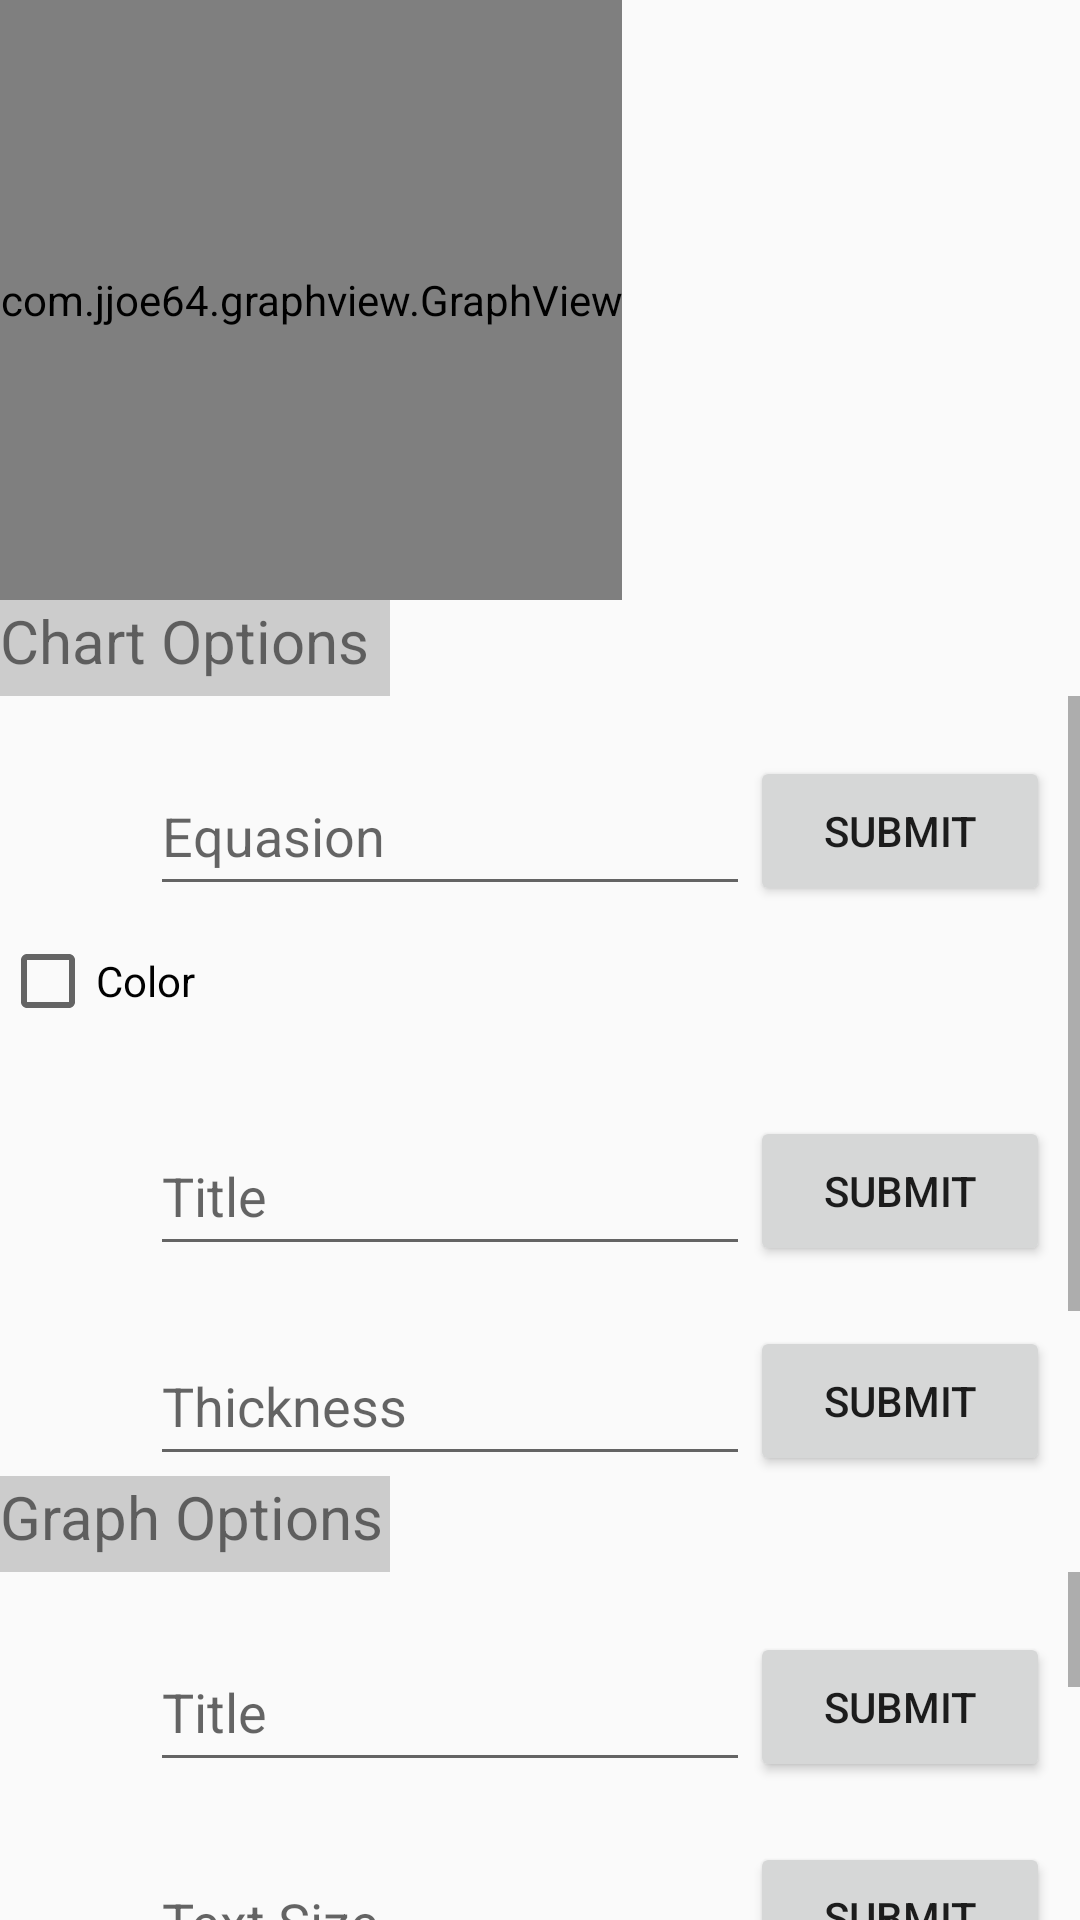

Layout XML and referenced resources for this Android screen:
<!-- AndroidManifest.xml: application theme Theme.MyTestApplication -->
<!-- res/layout/activity_first_line_chart.xml -->
<?xml version="1.0" encoding="utf-8"?>

<RelativeLayout xmlns:android="http://schemas.android.com/apk/res/android"
    android:layout_width="match_parent"
    android:layout_height="match_parent">

    <com.jjoe64.graphview.GraphView
        android:id="@+id/graph_line"
        android:layout_width="wrap_content"
        android:layout_height="200dp" />


    <TextView
        android:id="@+id/textview_for_chart_title"
        android:layout_width="130dp"
        android:layout_height="32dp"
        android:layout_below="@id/graph_line"
        android:text="Chart Options"
        android:textSize="20dp"
        android:background="#CCCCCC" />

    <ScrollView
        android:layout_width="360dp"
        android:layout_height="260dp"
        android:id="@+id/ScrollView_under_Chart_Options"
        android:layout_below="@id/textview_for_chart_title"
        android:scrollbars="vertical">

        <RelativeLayout
            android:layout_width="360dp"
            android:layout_height="260dp">

            <EditText
                android:layout_width="200dp"
                android:layout_height="50dp"
                android:layout_marginLeft="50dp"
                android:layout_marginTop="20dp"
                android:id="@+id/form_of_equasion"
                android:hint="Equasion"/>

            <Button
                android:id="@+id/submit_button_for_eqausion"
                android:layout_width="100dp"
                android:layout_height="50dp"
                android:layout_toRightOf="@id/form_of_equasion"
                android:layout_marginTop="20dp"
                android:text="Submit"
                android:onClick="submitForm"/>

            <CheckBox
                android:layout_width="200dp"
                android:layout_height="50dp"
                android:layout_below="@id/form_of_equasion"
                android:id="@+id/Checkbox_for_color"
                android:text="Color"/>

            <EditText
                android:layout_width="200dp"
                android:layout_height="50dp"
                android:layout_below="@id/Checkbox_for_color"
                android:layout_marginLeft="50dp"
                android:layout_marginTop="20dp"
                android:id="@+id/name_of_line"
                android:hint="Title"/>

            <Button
                android:id="@+id/submit_button"
                android:layout_width="100dp"
                android:layout_height="50dp"
                android:layout_below="@id/Checkbox_for_color"
                android:layout_toRightOf="@id/name_of_line"
                android:layout_marginTop="20dp"
                android:text="Submit"
                android:onClick="submitForm"/>

            <TextView
                android:layout_width="200dp"
                android:layout_height="50dp"
                android:layout_below="@id/Checkbox_for_color"
                android:layout_toLeftOf="@id/name_of_line"
                android:layout_marginLeft="50dp"
                android:layout_marginTop="20dp"
                android:background="#CCCCCC"
                android:text="Title"
                android:textSize="20dp" />

            <EditText
                android:layout_width="200dp"
                android:layout_height="50dp"
                android:layout_below="@id/name_of_line"
                android:layout_marginLeft="50dp"
                android:layout_marginTop="20dp"
                android:id="@+id/Thickness_of_line"
                android:inputType="number"
                android:hint="Thickness"/>

            <Button
                android:id="@+id/submit_button_for_thickness"
                android:layout_width="100dp"
                android:layout_height="50dp"
                android:layout_below="@id/name_of_line"
                android:layout_toRightOf="@id/Thickness_of_line"
                android:layout_marginTop="20dp"
                android:text="Submit"
                android:onClick="submitForm"/>

            <TextView
                android:layout_width="200dp"
                android:layout_height="50dp"
                android:layout_toLeftOf="@id/Thickness_of_line"
                android:layout_below="@id/name_of_line"
                android:layout_marginLeft="50dp"
                android:layout_marginTop="20dp"
                android:text="Thickness"
                android:textSize="20dp" />

            <CheckBox
                android:layout_width="200dp"
                android:layout_height="50dp"
                android:layout_below="@id/Thickness_of_line"
                android:layout_marginTop="20dp"
                android:id="@+id/setDrawable_Points_of_the_line"
                android:text="Show Drawable Points" />


        </RelativeLayout>

    </ScrollView>

    <TextView
        android:id="@+id/textview_for_graph_title"
        android:layout_width="130dp"
        android:layout_height="32dp"
        android:layout_below="@id/ScrollView_under_Chart_Options"
        android:text="Graph Options"
        android:textSize="20dp"
        android:background="#CCCCCC" />

    <ScrollView
        android:layout_width="360dp"
        android:layout_height="260dp"
        android:id="@+id/ScrollView_under_Graph_Options"
        android:layout_below="@id/textview_for_graph_title"
        android:scrollbars="vertical">

        <RelativeLayout
            android:layout_width="360dp"
            android:layout_height="260dp">

            <EditText
                android:layout_width="200dp"
                android:layout_height="50dp"
                android:layout_marginLeft="50dp"
                android:layout_marginTop="20dp"
                android:id="@+id/name_of_graph"
                android:hint="Title"/>

            <Button
                android:id="@+id/submit_button_for_graph_name"
                android:layout_width="100dp"
                android:layout_height="50dp"
                android:layout_toRightOf="@id/name_of_graph"
                android:layout_marginTop="20dp"
                android:text="Submit"
                android:onClick="submitForm"/>

            <EditText
                android:layout_width="200dp"
                android:layout_height="50dp"
                android:layout_below="@id/name_of_graph"
                android:layout_marginLeft="50dp"
                android:layout_marginTop="20dp"
                android:id="@+id/Text_size_of_graph"
                android:inputType="number"
                android:hint="Text Size"/>

            <Button
                android:id="@+id/submit_button_for_graph_text_size"
                android:layout_width="100dp"
                android:layout_below="@id/name_of_graph"
                android:layout_height="50dp"
                android:layout_toRightOf="@id/Text_size_of_graph"
                android:layout_marginTop="20dp"
                android:text="Submit"
                android:onClick="submitForm"/>

            <CheckBox
                android:layout_width="200dp"
                android:layout_height="50dp"
                android:id="@+id/Show_Legend_in_Graph"
                android:layout_below="@id/Text_size_of_graph"
                android:layout_marginTop="20dp"
                android:text="Show Legend"/>

            <EditText
                android:layout_width="200dp"
                android:layout_height="50dp"
                android:layout_below="@id/Show_Legend_in_Graph"
                android:layout_marginLeft="50dp"
                android:layout_marginTop="20dp"
                android:id="@+id/Title_of_X_Axis"
                android:hint="Title of X Axis"/>

            <Button
                android:id="@+id/submit_button_for_X_Axis_name"
                android:layout_width="100dp"
                android:layout_height="50dp"
                android:layout_toRightOf="@id/Title_of_X_Axis"
                android:layout_below="@id/Show_Legend_in_Graph"
                android:layout_marginTop="20dp"
                android:text="Submit"
                android:onClick="submitForm"/>

            <EditText
                android:layout_width="200dp"
                android:layout_height="50dp"
                android:layout_below="@id/Title_of_X_Axis"
                android:layout_marginLeft="50dp"
                android:layout_marginTop="20dp"
                android:id="@+id/Title_of_Y_Axis"
                android:hint="Title of Y Axis"/>

            <Button
                android:id="@+id/submit_button_for_Y_Axis_name"
                android:layout_width="100dp"
                android:layout_height="50dp"
                android:layout_toRightOf="@id/Title_of_Y_Axis"
                android:layout_below="@id/Title_of_X_Axis"
                android:layout_marginTop="20dp"
                android:text="Submit"
                android:onClick="submitForm"/>

        </RelativeLayout>

    </ScrollView>



</RelativeLayout>
<!-- resources referenced by this layout -->
<resources>
  <style name="Theme.MyTestApplication" parent="Theme.AppCompat.Light.NoActionBar">
          
          <item name="colorPrimary">@color/purple_500</item>
          <item name="colorPrimaryVariant">@color/purple_700</item>
          <item name="colorOnPrimary">@color/white</item>
          
          <item name="colorSecondary">@color/teal_200</item>
          <item name="colorSecondaryVariant">@color/teal_700</item>
          <item name="colorOnSecondary">@color/black</item>
          
          <item name="android:statusBarColor">?attr/colorPrimaryVariant</item>
          
      </style>
  <!-- not gathered from this repository: default colours our renderer supplied (Android Studio template values) -->
  <color name="purple_500">#FF6200EE</color>
  <color name="purple_700">#FF3700B3</color>
  <color name="teal_200">#FF03DAC5</color>
  <color name="teal_700">#FF018786</color>
  <color name="black">#FF000000</color>
  <color name="white">#FFFFFFFF</color>
</resources>
